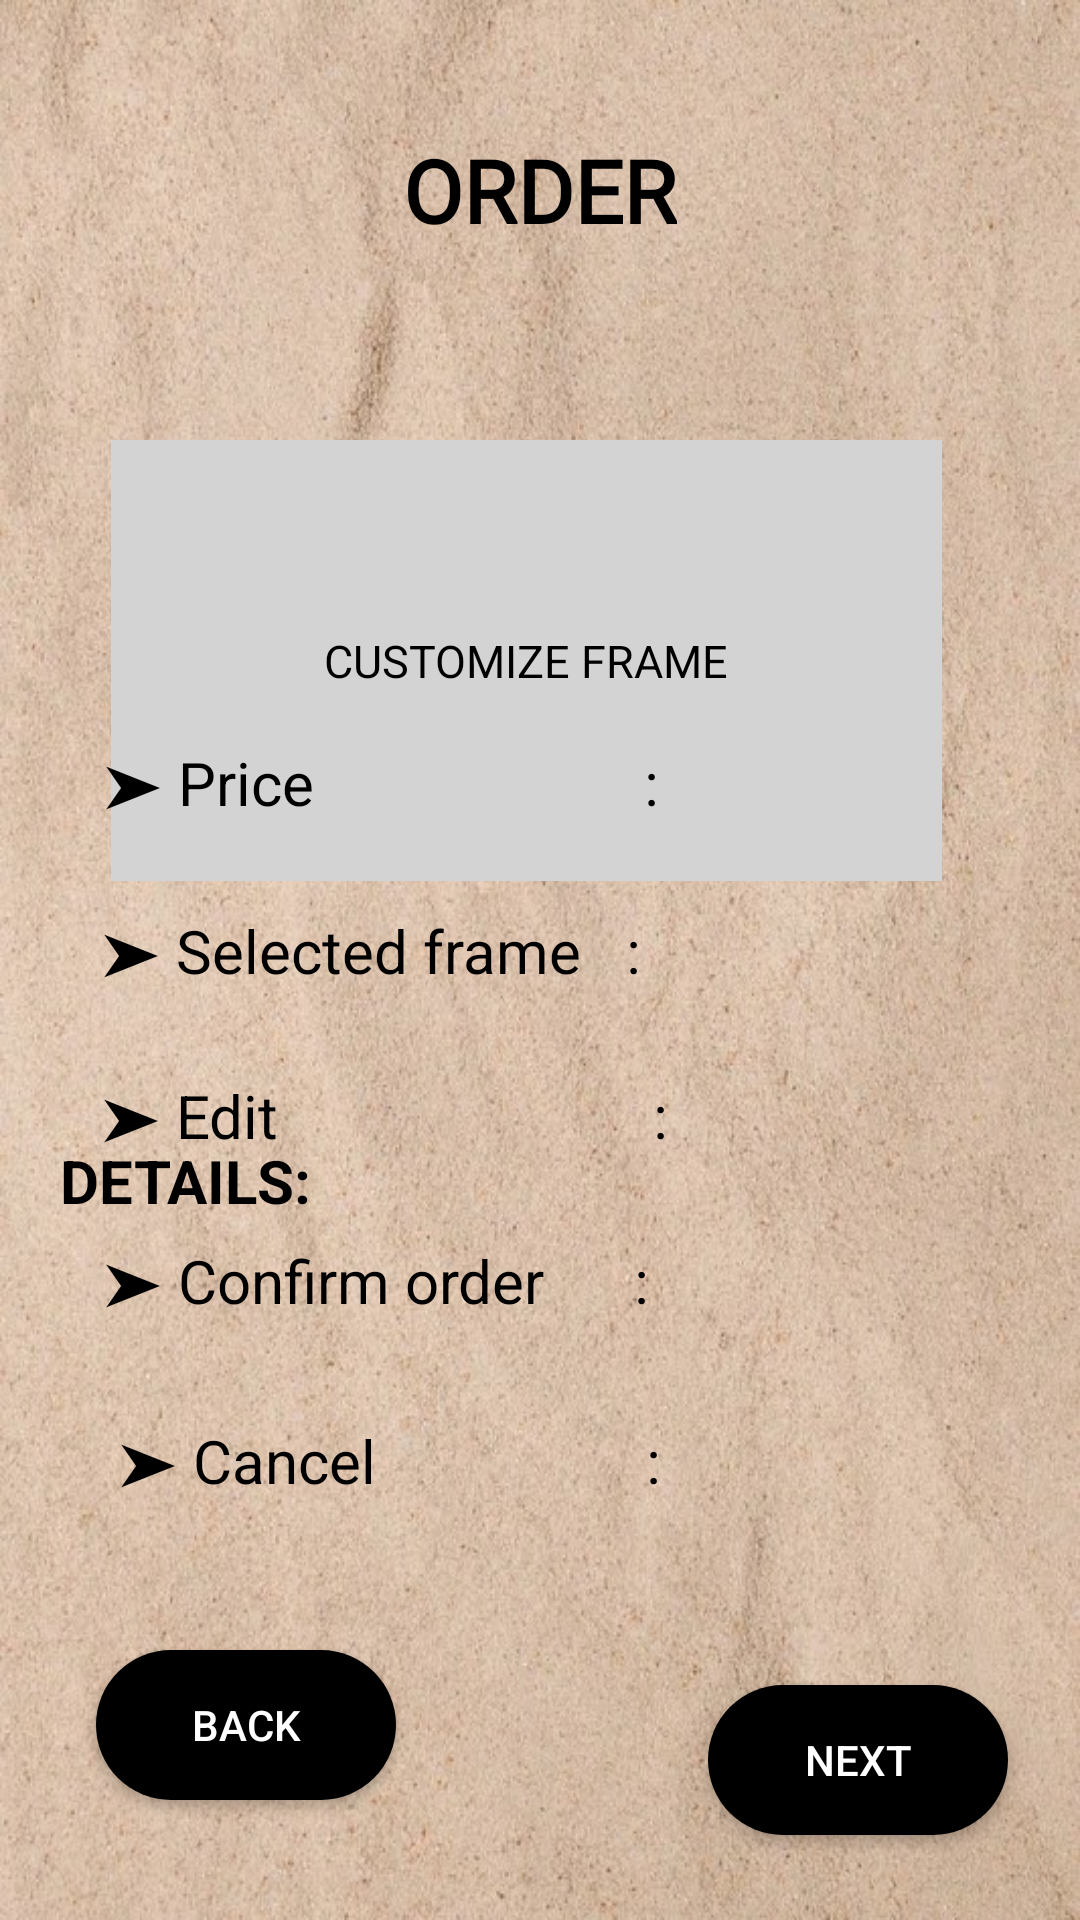

Produce the Android XML layout that renders to this screen, including the resource entries it uses.
<!-- AndroidManifest.xml: application theme Theme.WallWhiz -->
<!-- res/layout/activity_order.xml -->
<?xml version="1.0" encoding="utf-8"?>
<androidx.constraintlayout.widget.ConstraintLayout xmlns:android="http://schemas.android.com/apk/res/android"
    xmlns:app="http://schemas.android.com/apk/res-auto"
    xmlns:tools="http://schemas.android.com/tools"
    android:id="@+id/main"
    android:layout_width="match_parent"
    android:layout_height="match_parent"
    android:background="@drawable/background2"
    tools:context=".Order">


    <LinearLayout
        android:id="@+id/customize_frame"
        android:layout_width="277dp"
        android:layout_height="147dp"
        android:layout_centerHorizontal="true"
        android:layout_marginTop="64dp"
        android:background="#d3d3d3"
        android:gravity="center"
        app:layout_constraintEnd_toEndOf="parent"
        app:layout_constraintHorizontal_bias="0.447"
        app:layout_constraintStart_toStartOf="parent"
        app:layout_constraintTop_toBottomOf="@+id/admin_profile">

        <TextView
            android:id="@+id/customize_frame_text"
            android:layout_width="wrap_content"
            android:layout_height="wrap_content"
            android:text="CUSTOMIZE FRAME"
            android:textColor="#000000"
            android:textSize="15sp" />

    </LinearLayout>

    <TextView
        android:id="@+id/textView15"
        android:layout_width="292dp"
        android:layout_height="43dp"
        android:layout_marginBottom="124dp"
        android:text=" ➤ Cancel                  :"
        android:textColor="#000000"
        android:textSize="20sp"
        app:layout_constraintBottom_toBottomOf="parent"
        app:layout_constraintEnd_toEndOf="parent"
        app:layout_constraintHorizontal_bias="0.504"
        app:layout_constraintStart_toStartOf="parent" />

    <TextView
        android:id="@+id/textView5"
        android:layout_width="292dp"
        android:layout_height="43dp"
        android:layout_marginBottom="184dp"
        android:text="➤ Confirm order      :"
        android:textColor="#000000"
        android:textSize="20sp"
        app:layout_constraintBottom_toBottomOf="parent"
        app:layout_constraintEnd_toEndOf="parent"
        app:layout_constraintHorizontal_bias="0.504"
        app:layout_constraintStart_toStartOf="parent" />

    <TextView
        android:id="@+id/textView6"
        android:layout_width="292dp"
        android:layout_height="43dp"
        android:layout_marginBottom="12dp"
        android:text="➤ Edit                         :"
        android:textColor="#000000"
        android:textSize="20sp"
        app:layout_constraintBottom_toTopOf="@+id/textView5"
        app:layout_constraintEnd_toEndOf="parent"
        app:layout_constraintHorizontal_bias="0.495"
        app:layout_constraintStart_toStartOf="parent" />

    <TextView
        android:id="@+id/textView3"
        android:layout_width="292dp"
        android:layout_height="43dp"
        android:layout_marginBottom="56dp"
        android:text="➤ Price                      :"
        android:textColor="#000000"
        android:textSize="20sp"
        app:layout_constraintBottom_toBottomOf="@+id/textView16"
        app:layout_constraintEnd_toEndOf="parent"
        app:layout_constraintHorizontal_bias="0.504"
        app:layout_constraintStart_toStartOf="parent" />

    <TextView
        android:id="@+id/textView16"
        android:layout_width="292dp"
        android:layout_height="43dp"
        android:layout_marginBottom="12dp"
        android:text="➤ Selected frame   :"
        android:textColor="#000000"
        android:textSize="20sp"
        app:layout_constraintBottom_toTopOf="@+id/textView6"
        app:layout_constraintEnd_toEndOf="parent"
        app:layout_constraintHorizontal_bias="0.495"
        app:layout_constraintStart_toStartOf="parent" />

    <TextView
        android:id="@+id/textView2"
        android:layout_width="291dp"
        android:layout_height="46dp"
        android:layout_marginTop="15dp"
        android:layout_marginBottom="52dp"
        android:text="➤ Frame size            :"
        android:textColor="#000000"
        android:textSize="20sp"
        app:layout_constraintBottom_toBottomOf="@+id/textView3"
        app:layout_constraintEnd_toEndOf="parent"
        app:layout_constraintHorizontal_bias="0.491"
        app:layout_constraintStart_toStartOf="parent"
        app:layout_constraintTop_toBottomOf="@+id/payment"
        app:layout_constraintVertical_bias="0.843" />

    <TextView
        android:id="@+id/payment"
        android:layout_width="wrap_content"
        android:layout_height="wrap_content"
        android:layout_marginTop="380dp"
        android:text="DETAILS:"
        android:textColor="#000000"
        android:textSize="20sp"
        android:textStyle="bold"
        app:layout_constraintEnd_toEndOf="parent"
        app:layout_constraintHorizontal_bias="0.073"
        app:layout_constraintStart_toStartOf="parent"
        app:layout_constraintTop_toTopOf="parent" />


    <androidx.appcompat.widget.AppCompatButton
        android:id="@+id/btnback"
        android:layout_width="100dp"
        android:layout_height="50dp"
        android:layout_marginHorizontal="8dp"
        android:layout_marginStart="32dp"
        android:layout_marginBottom="40dp"
        android:layout_weight="1"
        android:background="@drawable/button_bg"
        android:gravity="center"
        android:text="Back"
        android:textAllCaps="true"
        android:textColor="@android:color/white"
        app:layout_constraintBottom_toBottomOf="parent"
        app:layout_constraintStart_toStartOf="parent" />

    <androidx.appcompat.widget.AppCompatButton
        android:id="@+id/btnnext"
        android:layout_width="100dp"
        android:layout_height="50dp"
        android:layout_marginHorizontal="8dp"
        android:layout_marginEnd="24dp"
        android:layout_weight="1"
        android:background="@drawable/button_bg"
        android:gravity="center"
        android:text="Next"
        android:textColor="@android:color/white"
        app:layout_constraintBottom_toBottomOf="parent"
        app:layout_constraintEnd_toEndOf="parent"
        app:layout_constraintTop_toTopOf="parent"
        app:layout_constraintVertical_bias="0.952" />

    <TextView
        android:id="@+id/admin_profile"
        android:layout_width="wrap_content"
        android:layout_height="wrap_content"
        android:layout_centerHorizontal="true"
        android:layout_marginTop="44dp"
        android:fontFamily="@font/inter_bold"
        android:text="ORDER"
        android:textColor="@android:color/black"
        android:textSize="29sp"
        android:textStyle="bold"
        app:layout_constraintEnd_toEndOf="parent"
        app:layout_constraintStart_toStartOf="parent"
        app:layout_constraintTop_toTopOf="parent" />


</androidx.constraintlayout.widget.ConstraintLayout>
<!-- resources referenced by this layout -->
<resources>
  <!-- drawable background2: jpg bitmap (drawable, 146068 bytes) -->
  <!-- drawable button_bg (drawable) -->
  <?xml version="1.0" encoding="utf-8"?>
  <shape  xmlns:android="http://schemas.android.com/apk/res/android"
      android:shape="rectangle">
      <corners
          android:radius="27dp">
      </corners>
      <gradient
          android:type="linear"
          android:angle="45"
          android:centerX="35%"
          android:startColor="#000000"
          android:endColor="#000000"
          />
  </shape>
  <style name="Theme.WallWhiz" parent="Base.Theme.WallWhiz" />
  <style name="Base.Theme.WallWhiz" parent="Theme.AppCompat.Light.NoActionBar">
          
          
      </style>
</resources>
